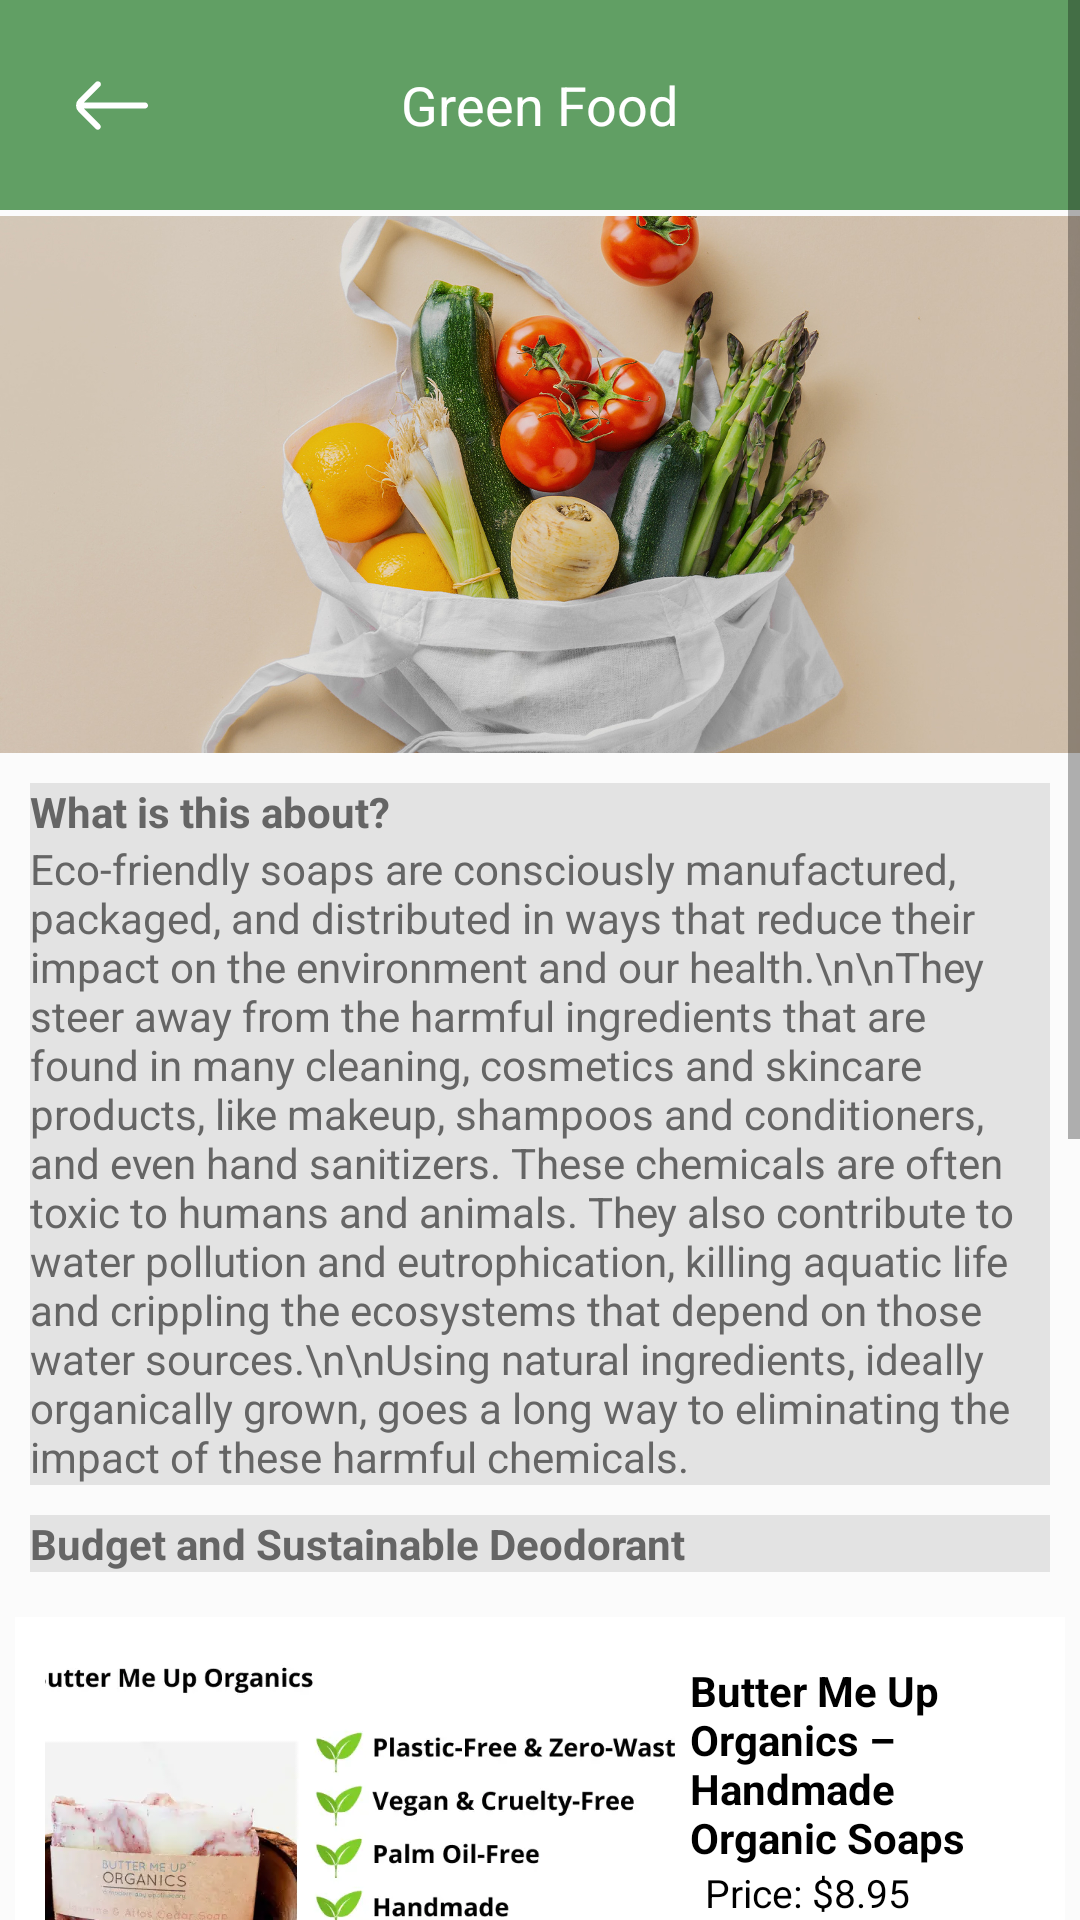

This screen was rendered from an Android layout file. Write that file and the resources it references.
<!-- AndroidManifest.xml: application theme Theme.PiggiePurse -->
<!-- res/layout/activity_greens.xml -->
<?xml version="1.0" encoding="utf-8"?>
<ScrollView xmlns:android="http://schemas.android.com/apk/res/android"
    xmlns:app="http://schemas.android.com/apk/res-auto"
    android:layout_width="match_parent"
    android:layout_height="match_parent"
    android:fillViewport="true">

    <LinearLayout
        android:layout_width="match_parent"
        android:layout_height="wrap_content"
        android:orientation="vertical"
        android:background="#FBFBFB">

        
        <androidx.constraintlayout.widget.ConstraintLayout
            android:layout_width="match_parent"
            android:layout_height="70dp"
            android:background="#FF619F64"
            android:fitsSystemWindows="true">

            <LinearLayout
                android:id="@+id/linear1"
                android:layout_width="match_parent"
                android:layout_height="50dp"
                android:layout_marginTop="10dp"
                android:gravity="center"
                android:orientation="horizontal"
                app:layout_constraintTop_toTopOf="parent">

                
                <ImageButton
                    android:id="@+id/returnBtn"
                    android:layout_width="0dp"
                    android:layout_height="50dp"
                    android:layout_weight="0.5"
                    android:contentDescription="return"
                    android:background="@android:color/transparent"
                    app:srcCompat="@drawable/return_arrow" />

                
                <TextView
                    android:id="@+id/pageTitle"
                    android:layout_width="0dp"
                    android:layout_height="50dp"
                    android:layout_weight="1.4"
                    android:gravity="center"
                    android:text="Green Food"
                    android:textColor="#FFFFFF"
                    android:textSize="18sp" />

                
                <View
                    android:layout_width="0dp"
                    android:layout_height="0dp"
                    android:layout_weight="0.5" />

            </LinearLayout>

        </androidx.constraintlayout.widget.ConstraintLayout>

        <ScrollView
            android:layout_width="match_parent"
            android:layout_height="wrap_content"
            android:layout_marginStart="1dp"
            android:layout_marginTop="1dp"
            android:layout_marginEnd="1dp"
            android:layout_marginBottom="1dp"
            android:background="#858383"
            android:scrollbars="none"
            app:layout_constraintBottom_toBottomOf="parent"
            app:layout_constraintEnd_toEndOf="parent"
            app:layout_constraintStart_toStartOf="parent"
            app:layout_constraintTop_toTopOf="parent" />

        <ImageView
            android:layout_width="wrap_content"
            android:layout_height="179dp"
            android:scaleType="centerCrop"
            android:src="@drawable/shop_sustainable_grocery" />

        <LinearLayout
            android:layout_width="wrap_content"
            android:layout_height="wrap_content"
            android:layout_marginTop="10dp"
            android:orientation="vertical">

            <TextView
                android:layout_width="match_parent"
                android:layout_height="wrap_content"
                android:text="What is this about?"
                android:background="#E3E3E3"
                android:layout_marginRight="10dp"
                android:layout_marginLeft="10dp"
                android:textColor="#656565"
                android:textStyle="bold"/>

            <TextView
                android:layout_width="wrap_content"
                android:layout_height="wrap_content"
                android:background="#E3E3E3"
                android:textColor="#656565"
                android:layout_marginRight="10dp"
                android:layout_marginLeft="10dp"
                android:text="Eco-friendly soaps are consciously manufactured, packaged, and distributed in ways that reduce their impact on the environment and our health.\n\nThey steer away from the harmful ingredients that are found in many cleaning, cosmetics and skincare products, like makeup, shampoos and conditioners, and even hand sanitizers. These chemicals are often toxic to humans and animals. They also contribute to water pollution and eutrophication, killing aquatic life and crippling the ecosystems that depend on those water sources.\n\nUsing natural ingredients, ideally organically grown, goes a long way to eliminating the impact of these harmful chemicals." />

            <TextView
                android:layout_marginTop="10dp"
                android:layout_width="match_parent"
                android:layout_height="wrap_content"
                android:text="Budget and Sustainable Deodorant"
                android:background="#E3E3E3"
                android:layout_marginRight="10dp"
                android:layout_marginLeft="10dp"
                android:textColor="#656565"
                android:textStyle="bold"/>

        </LinearLayout>

        <LinearLayout
            android:layout_width="match_parent"
            android:layout_height="wrap_content"
            android:layout_marginTop="15dp"
            android:layout_marginLeft="5dp"
            android:layout_marginRight="5dp"
            android:orientation="horizontal"
            android:padding="10dp"
            android:background="#FFFFFF">

            
            <ImageView
                android:layout_width="180dp"
                android:layout_height="150dp"
                android:layout_weight="1"
                android:scaleType="centerCrop"
                android:src="@drawable/shop_butter_me_up_organics_soap" />

            
            <LinearLayout
                android:layout_width="90dp"
                android:layout_height="wrap_content"
                android:layout_weight="1"
                android:orientation="vertical"
                android:padding="5dp">

                
                <TextView
                    android:layout_width="match_parent"
                    android:layout_height="wrap_content"
                    android:text="Butter Me Up Organics – Handmade Organic Soaps"
                    android:textColor="#000000"
                    android:textSize="14sp"
                    android:textStyle="bold" />

                
                <LinearLayout
                    android:layout_width="match_parent"
                    android:layout_height="match_parent"
                    android:orientation="horizontal">

                    <TextView
                        android:layout_width="match_parent"
                        android:layout_height="wrap_content"
                        android:layout_marginLeft="5dp"
                        android:text="Price: $8.95 (USD)"
                        android:textColor="#000000"
                        android:textSize="13sp" />

                </LinearLayout>

            </LinearLayout>

        </LinearLayout>

        <LinearLayout
            android:layout_width="match_parent"
            android:layout_height="wrap_content"
            android:layout_marginTop="15dp"
            android:layout_marginLeft="5dp"
            android:layout_marginRight="5dp"
            android:orientation="horizontal"
            android:padding="10dp">

            
            <ImageView
                android:layout_width="180dp"
                android:layout_height="150dp"
                android:layout_weight="1"
                android:scaleType="centerCrop"
                android:src="@drawable/shop_willow_soap" />

            
            <LinearLayout
                android:layout_width="90dp"
                android:layout_height="wrap_content"
                android:layout_weight="1"
                android:orientation="vertical"
                android:padding="5dp">

                
                <TextView
                    android:layout_width="match_parent"
                    android:layout_height="wrap_content"
                    android:text="Ethique – Zero Waste Soap Bars"
                    android:textColor="#000000"
                    android:textSize="14sp"
                    android:textStyle="bold" />

                
                <LinearLayout
                    android:layout_width="match_parent"
                    android:layout_height="match_parent"
                    android:orientation="horizontal">

                    <TextView
                        android:layout_width="match_parent"
                        android:layout_height="wrap_content"
                        android:layout_marginLeft="5dp"
                        android:text="Price: $8.90 (USD)"
                        android:textColor="#000000"
                        android:textSize="13sp" />

                </LinearLayout>

            </LinearLayout>

        </LinearLayout>

        <LinearLayout
            android:layout_width="match_parent"
            android:layout_height="wrap_content"
            android:layout_marginTop="15dp"
            android:layout_marginLeft="5dp"
            android:layout_marginRight="5dp"
            android:orientation="horizontal"
            android:padding="10dp">

            
            <ImageView
                android:layout_width="180dp"
                android:layout_height="150dp"
                android:layout_weight="1"
                android:scaleType="centerCrop"
                android:src="@drawable/shop_eco_friendly_deodorant_kutis" />

            
            <LinearLayout
                android:layout_width="90dp"
                android:layout_height="wrap_content"
                android:layout_weight="1"
                android:orientation="vertical"
                android:padding="5dp">

                
                <TextView
                    android:layout_width="match_parent"
                    android:layout_height="match_parent"
                    android:text="Friendly Soap – All Natural Vegan Soaps "
                    android:textColor="#000000"
                    android:textSize="14sp"
                    android:textStyle="bold" />

                
                <LinearLayout
                    android:layout_width="match_parent"
                    android:layout_height="match_parent"
                    android:orientation="horizontal">

                    <TextView
                        android:layout_width="match_parent"
                        android:layout_height="wrap_content"
                        android:layout_marginLeft="5dp"
                        android:text="Price: $6.50 (USD)"
                        android:textColor="#000000"
                        android:textSize="13sp" />

                </LinearLayout>

            </LinearLayout>

        </LinearLayout>

    </LinearLayout>

</ScrollView>
<!-- resources referenced by this layout -->
<resources>
  <!-- drawable return_arrow (drawable) -->
  <vector xmlns:android="http://schemas.android.com/apk/res/android"
      android:width="24dp"
      android:height="17dp"
      android:viewportWidth="24"
      android:viewportHeight="17">
    <path
        android:strokeWidth="1"
        android:pathData="M1.375,8L2.238,7.145L7.648,1.785C7.648,1.785 7.648,1.785 7.648,1.785C7.695,1.738 7.732,1.683 7.757,1.622C7.783,1.561 7.796,1.496 7.796,1.43C7.796,1.364 7.783,1.299 7.757,1.238C7.732,1.177 7.695,1.121 7.648,1.075L7.648,1.075C7.554,0.981 7.427,0.929 7.295,0.929C7.163,0.929 7.036,0.981 6.943,1.075L6.942,1.075L1.234,6.733C1.234,6.734 1.233,6.734 1.233,6.734C0.765,7.203 0.503,7.838 0.503,8.5C0.503,9.162 0.766,9.798 1.234,10.266L1.375,8ZM1.375,8H2.59H23C23.133,8 23.26,8.053 23.354,8.146C23.447,8.24 23.5,8.367 23.5,8.5C23.5,8.633 23.447,8.76 23.354,8.854C23.26,8.947 23.133,9 23,9H2.59H1.383L2.236,9.854L7.596,15.214L7.598,15.215C7.645,15.262 7.682,15.317 7.707,15.378C7.733,15.439 7.746,15.504 7.746,15.57C7.746,15.636 7.733,15.701 7.707,15.762C7.682,15.823 7.645,15.878 7.598,15.925L7.598,15.925C7.551,15.971 7.496,16.008 7.435,16.033C7.374,16.058 7.309,16.07 7.243,16.07L7.242,16.07C7.111,16.069 6.986,16.018 6.893,15.926C6.893,15.925 6.892,15.925 6.892,15.925L1.234,10.267L1.375,8Z"
        android:fillColor="#F3D077"
        android:strokeColor="#ffffff"/>
  </vector>
  <!-- drawable shop_butter_me_up_organics_soap: webp bitmap (drawable, 35042 bytes) -->
  <!-- drawable shop_eco_friendly_deodorant_kutis: webp bitmap (drawable, 28538 bytes) -->
  <!-- drawable shop_sustainable_grocery: jpg bitmap (drawable, 528175 bytes) -->
  <!-- drawable shop_willow_soap: webp bitmap (drawable, 19280 bytes) -->
  <style name="Theme.PiggiePurse" parent="Base.Theme.PiggiePurse" />
  <style name="Base.Theme.PiggiePurse" parent="Theme.AppCompat.Light.NoActionBar">
          
          <item name="colorPrimary">#FCEED4</item>
          <item name="colorSecondary">#FBFBFB</item>
          <item name="android:statusBarColor" tools:targetApi="l">?attr/colorPrimary</item>
          <item name="android:navigationBarColor" tools:targetApi="l">?attr/colorSecondary</item>
      </style>
</resources>
